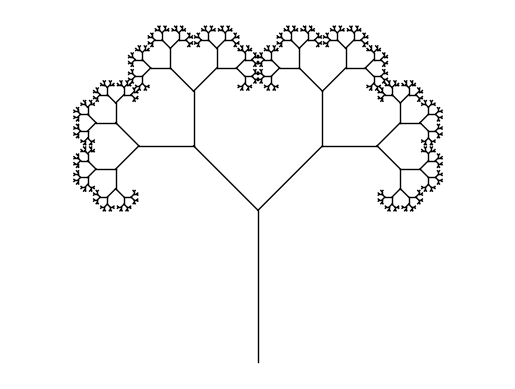

Python code for this plot:
import matplotlib.pyplot as plt
import math


def draw_tree(ax, x, y, angle, length, level):
# x i y to współrzędne początkowego punktu gałęzi.
# angle to kąt, pod którym gałąź jest rysowana.
# length to długość gałęzi.
# level to głębokość rekurencji, która decyduje o ilości poziomów drzewa.

    if level == 0:
        return
    else:
        x_new = x + length * math.cos(math.radians(angle))
        y_new = y + length * math.sin(math.radians(angle))
        ax.plot([x, x_new], [y, y_new], 'k-', lw=1)
        
        draw_tree(ax, x_new, y_new, angle - 45, length * 0.6, level-1)
        draw_tree(ax, x_new, y_new, angle + 45, length * 0.6, level-1)

fig, ax = plt.subplots()
ax.axis('equal')
ax.axis('off')
draw_tree(ax, 0, 0, 90, 5, 10)

plt.show()
